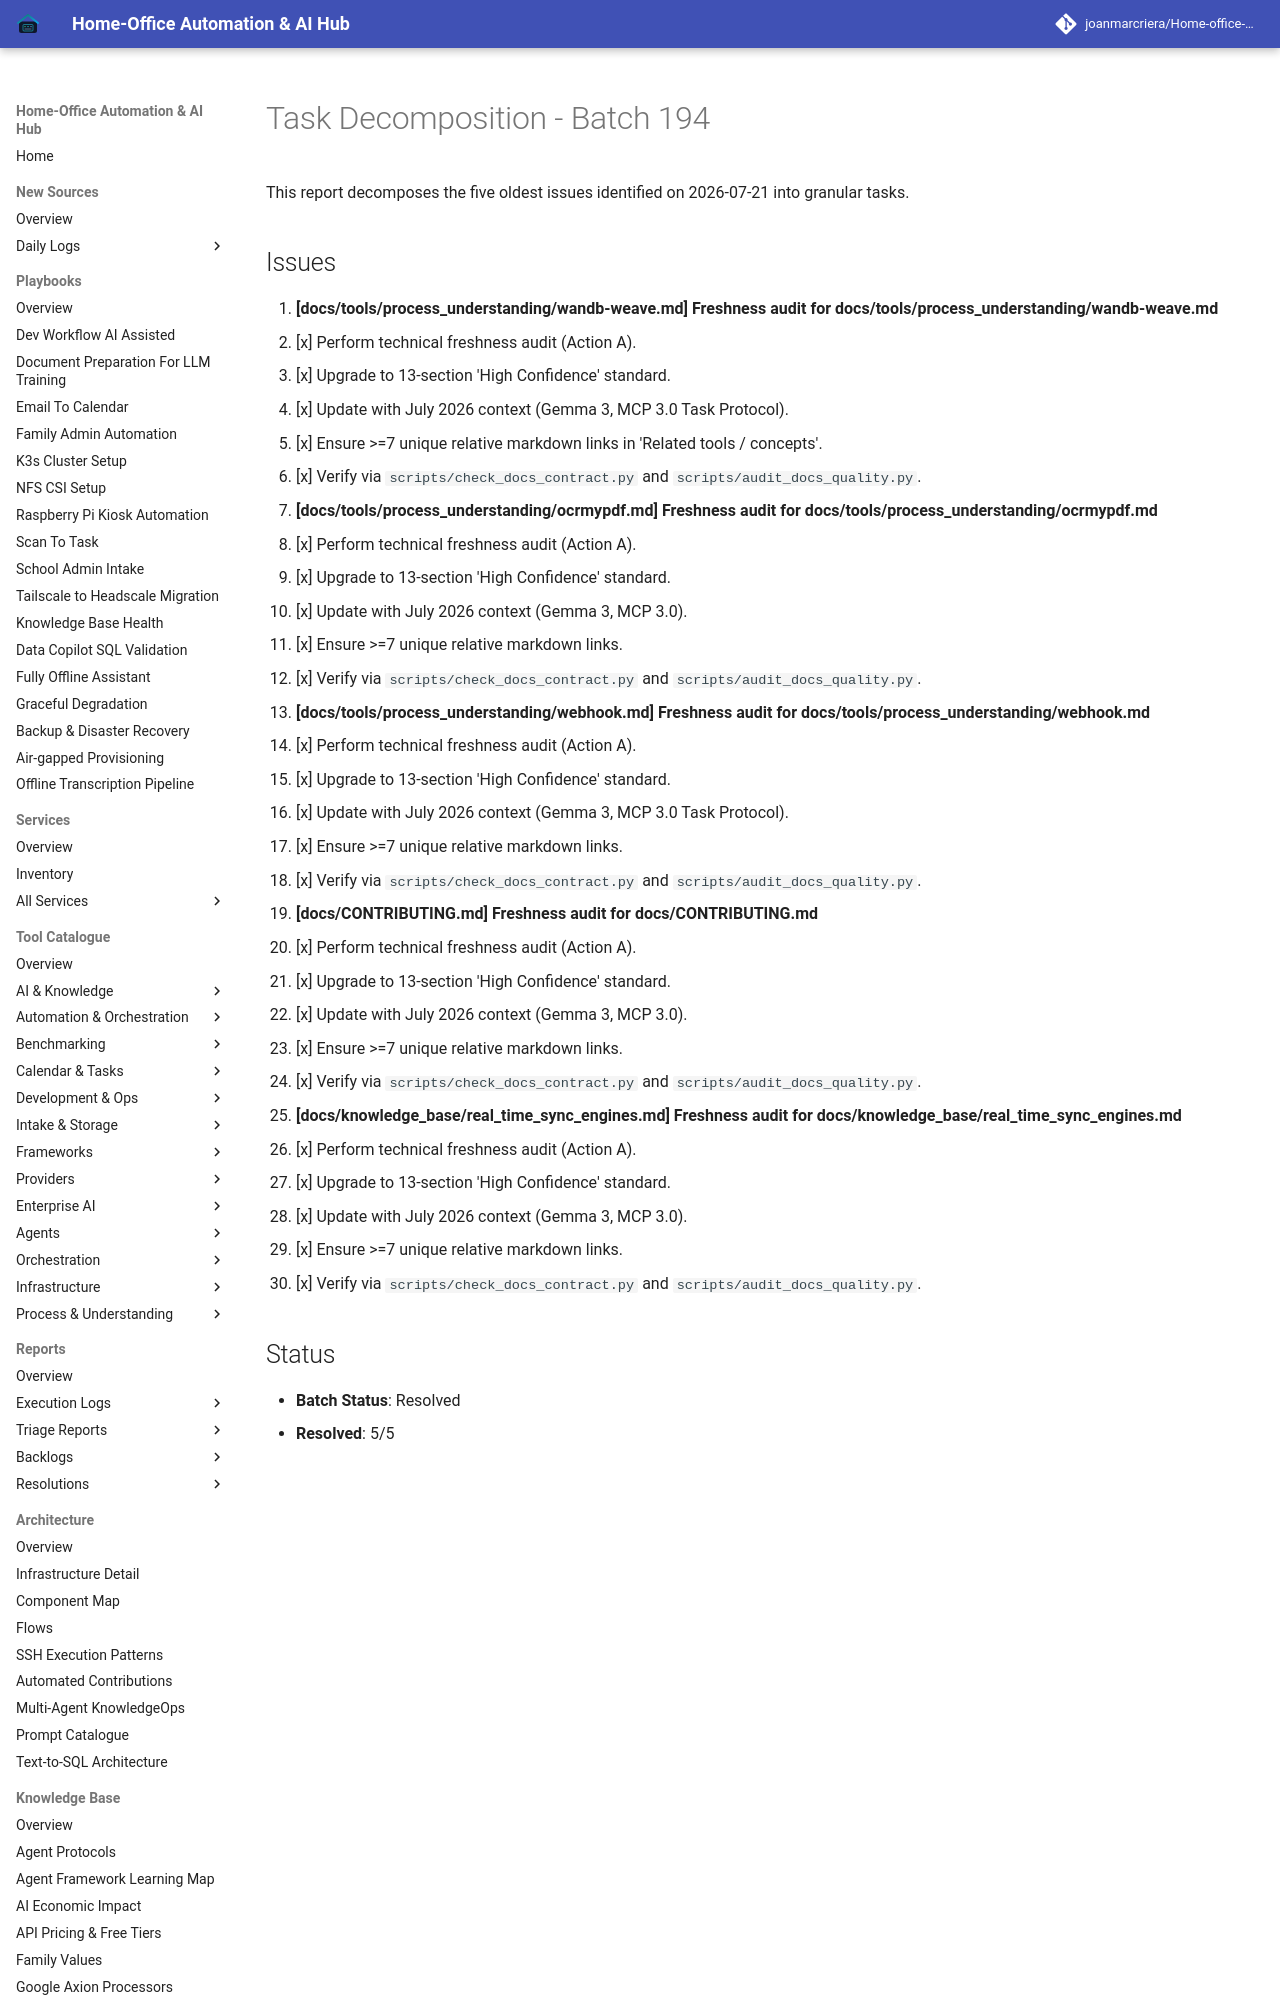

repository: joanmarcriera/Home-office-automations · page: reports/task-decomposition-batch-194/index.html · generator: mkdocs

# Task Decomposition - Batch 194

This report decomposes the five oldest issues identified on 2026-07-21 into granular tasks.

## Issues

1. **[docs/tools/process_understanding/wandb-weave.md] Freshness audit for docs/tools/process_understanding/wandb-weave.md**
   - [x] Perform technical freshness audit (Action A).
   - [x] Upgrade to 13-section 'High Confidence' standard.
   - [x] Update with July 2026 context (Gemma 3, MCP 3.0 Task Protocol).
   - [x] Ensure >=7 unique relative markdown links in 'Related tools / concepts'.
   - [x] Verify via `scripts/check_docs_contract.py` and `scripts/audit_docs_quality.py`.

2. **[docs/tools/process_understanding/ocrmypdf.md] Freshness audit for docs/tools/process_understanding/ocrmypdf.md**
   - [x] Perform technical freshness audit (Action A).
   - [x] Upgrade to 13-section 'High Confidence' standard.
   - [x] Update with July 2026 context (Gemma 3, MCP 3.0).
   - [x] Ensure >=7 unique relative markdown links.
   - [x] Verify via `scripts/check_docs_contract.py` and `scripts/audit_docs_quality.py`.
